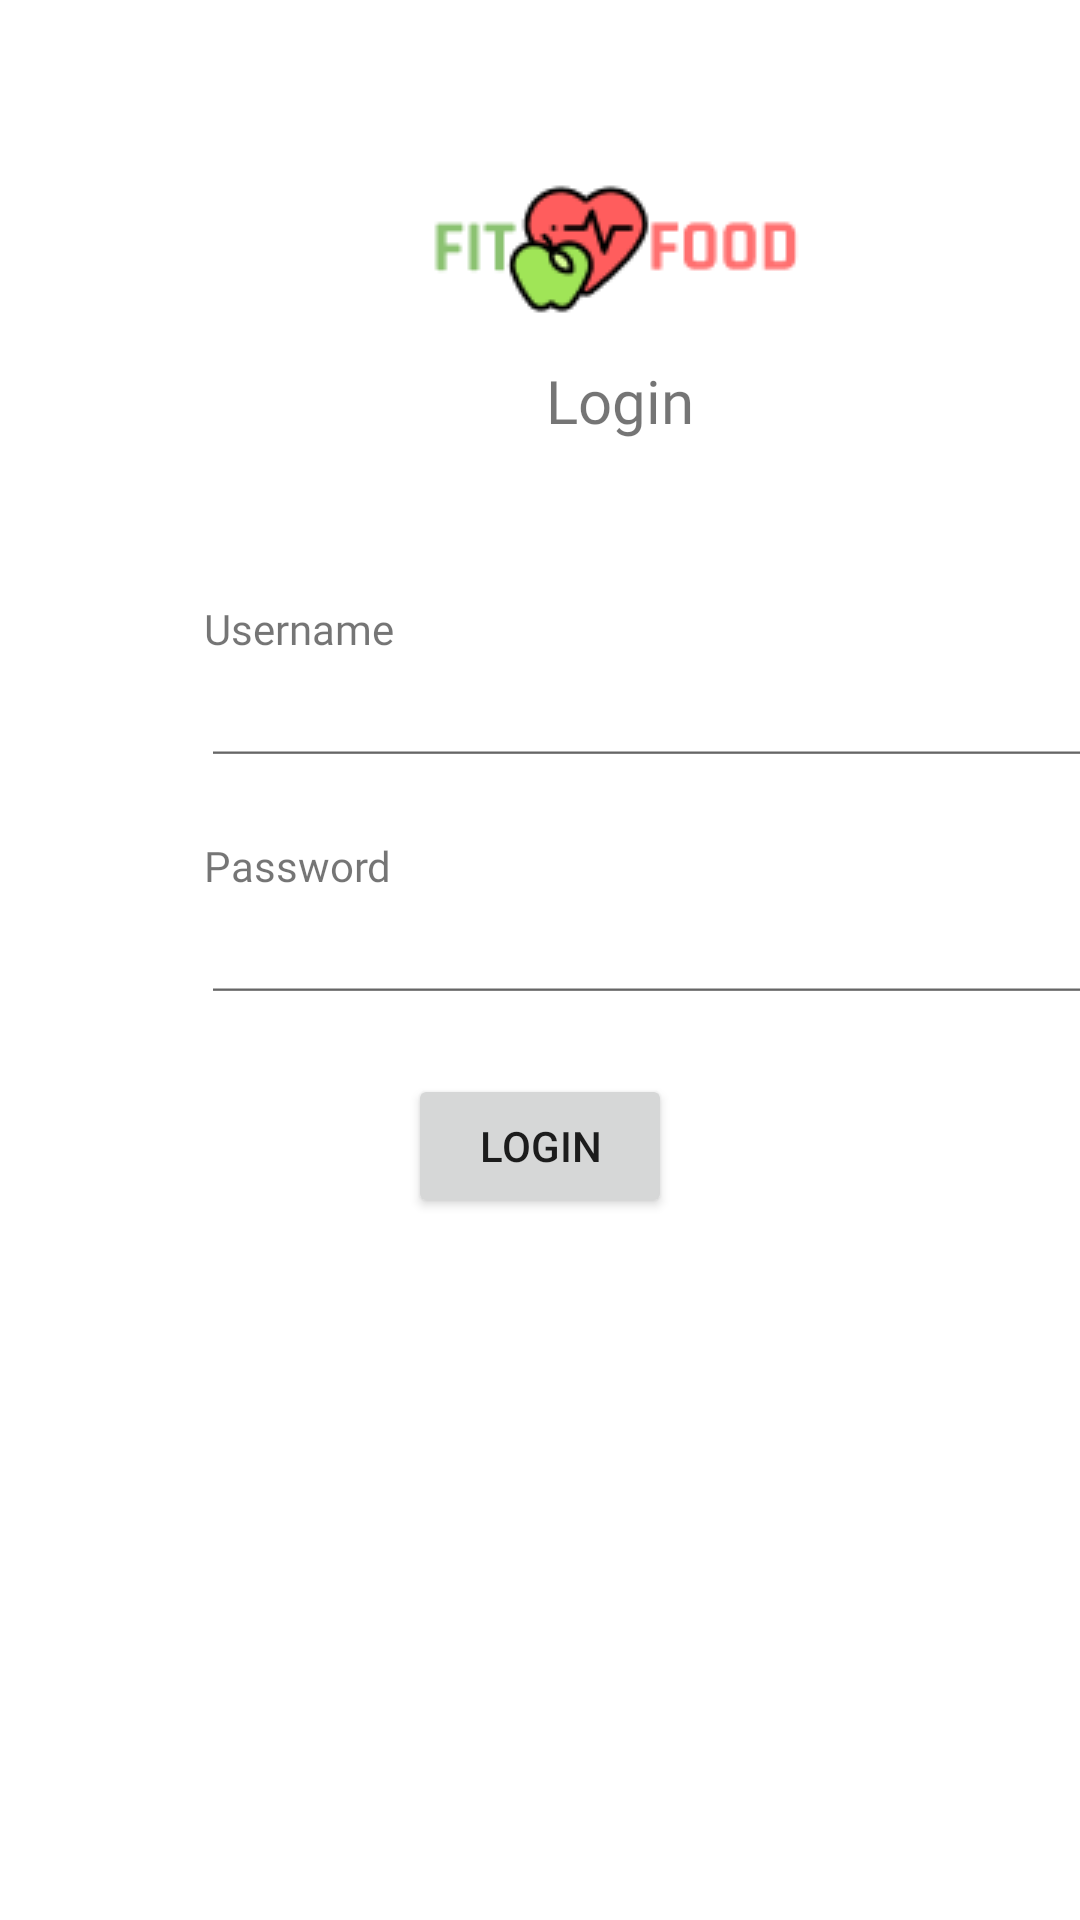

Produce the Android XML layout that renders to this screen, including the resource entries it uses.
<!-- AndroidManifest.xml: application theme Theme.FitFood -->
<!-- res/layout/activity_login.xml -->
<?xml version="1.0" encoding="utf-8"?>
<RelativeLayout xmlns:android="http://schemas.android.com/apk/res/android"
    xmlns:app="http://schemas.android.com/apk/res-auto"
    xmlns:tools="http://schemas.android.com/tools"
    android:layout_width="match_parent"
    android:layout_height="match_parent">

    <TextView
        android:id="@+id/textView"
        android:layout_width="69dp"
        android:layout_height="40dp"
        android:layout_alignParentStart="true"
        android:layout_marginStart="182dp"
        android:layout_marginTop="120dp"
        android:fontFamily="@font/poppins"
        android:text="Login"
        android:textSize="20dp"
        tools:ignore="MissingConstraints" />

    <ImageView
        android:layout_width="wrap_content"
        android:layout_height="wrap_content"
        android:layout_alignParentStart="true"
        android:layout_marginStart="144dp"
        app:srcCompat="@drawable/fitfoodlogoimg"
        android:layout_marginTop="60dp"/>

    <LinearLayout
        android:layout_width="match_parent"
        android:layout_height="match_parent"
        android:orientation="vertical">

        <TextView
            android:layout_width="wrap_content"
            android:layout_height="wrap_content"
            android:layout_alignParentStart="true"
            android:layout_marginStart="68dp"
            android:layout_marginTop="200dp"
            android:fontFamily="@font/poppins"
            android:text="Username" />

        <EditText
            android:layout_width="300dp"
            android:layout_height="20dp"
            android:layout_alignParentStart="true"
            android:layout_marginStart="67dp"
            android:layout_marginTop="20dp"
            android:gravity="center" />

        <TextView
            android:layout_width="wrap_content"
            android:layout_height="wrap_content"
            android:layout_alignParentStart="true"
            android:layout_marginStart="68dp"
            android:layout_marginTop="20dp"
            android:fontFamily="@font/poppins"
            android:text="Password" />

        <EditText
            android:layout_width="300dp"
            android:layout_height="20dp"
            android:layout_alignParentStart="true"
            android:layout_marginStart="67dp"
            android:layout_marginTop="20dp"
            android:textColor="@color/black"/>

        <Button
            android:layout_width="wrap_content"
            android:layout_height="wrap_content"
            android:layout_gravity="center"
            android:layout_marginTop="20dp"
            android:text="Login" />

        <TextView

            android:layout_width="match_parent"
            android:layout_height="wrap_content"
            android:layout_gravity="bottom"
            android:gravity="center"
            android:fontFamily="@font/poppins"
            android:layout_marginTop="250dp"
            android:text="All Rights Reserved © FitFood 2021"/>
    </LinearLayout>

</RelativeLayout>
<!-- resources referenced by this layout -->
<resources>
  <color name="black">#FF000000</color>
  <!-- drawable fitfoodlogoimg: png bitmap (drawable, 3276 bytes) -->
  <style name="Theme.FitFood" parent="Theme.MaterialComponents.DayNight.NoActionBar">
          
          <item name="colorPrimary">@color/purple_500</item>
          <item name="colorPrimaryVariant">@color/purple_700</item>
          <item name="colorOnPrimary">@color/white</item>
          
          <item name="colorSecondary">@color/teal_200</item>
          <item name="colorSecondaryVariant">@color/teal_700</item>
          <item name="colorOnSecondary">@color/black</item>
          
          <item name="android:statusBarColor" tools:targetApi="l">?attr/colorPrimaryVariant</item>
          
      </style>
  <color name="purple_500">#FF6200EE</color>
  <color name="purple_700">#FF3700B3</color>
  <color name="white">#FFFFFFFF</color>
  <color name="teal_200">#FF03DAC5</color>
  <color name="teal_700">#FF018786</color>
</resources>
